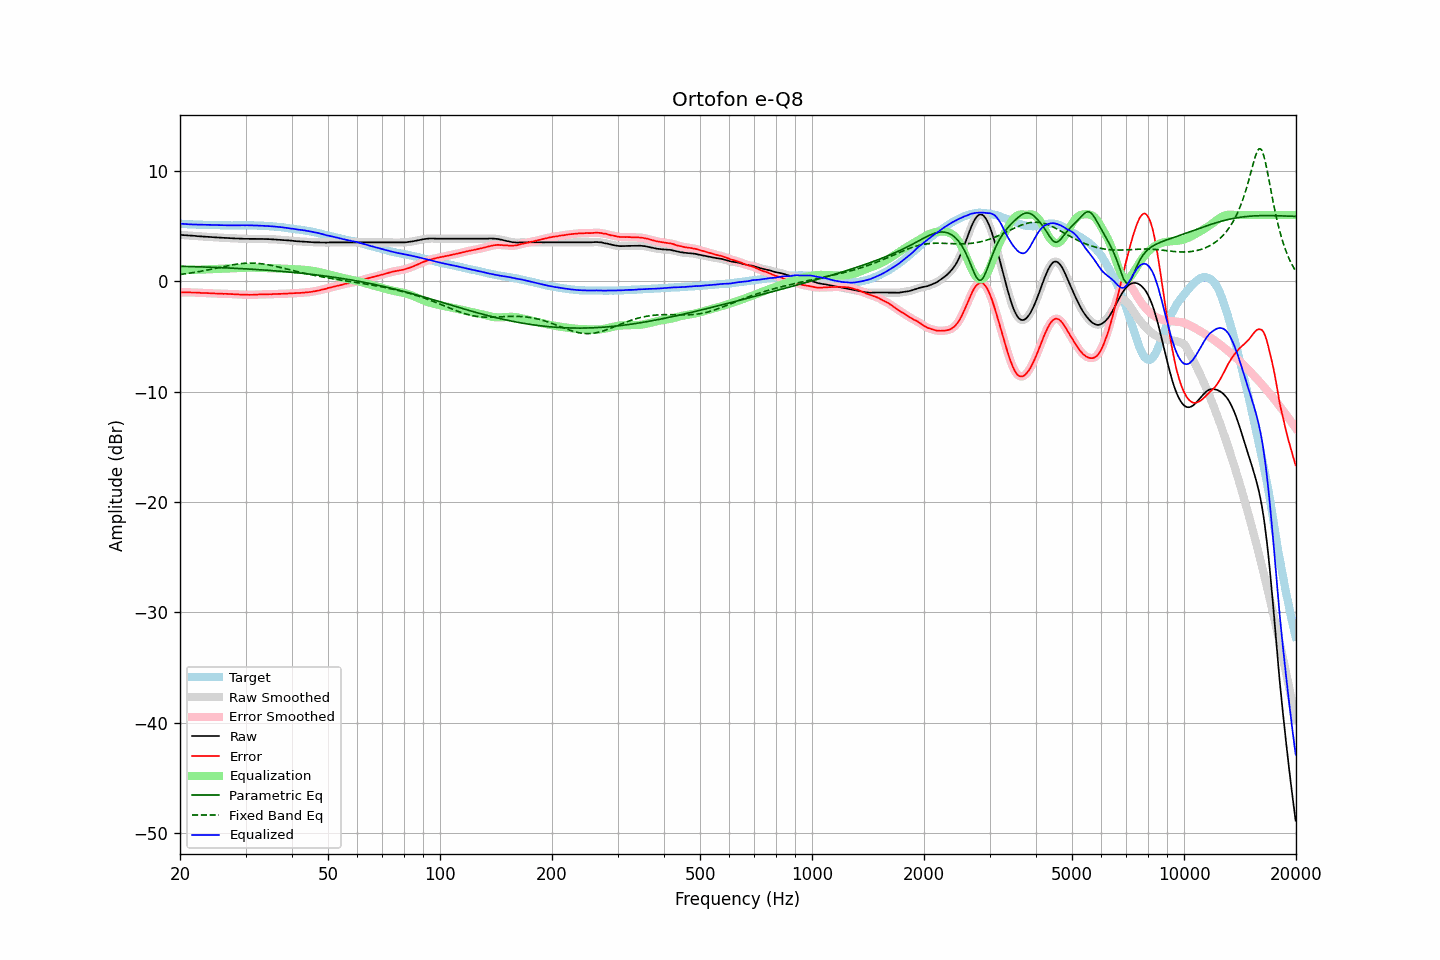

Data behind this chart, as committed beside it:
frequency, raw, error, smoothed, error_smoothed, equalization, parametric_eq, fixed_band_eq, equalized_raw, equalized_smoothed, target
20.00, 4.20, -1.02, 4.20, -1.02, 1.02, 1.35, 0.61, 5.21, 5.21, 5.22
20.20, 4.19, -1.01, 4.19, -1.01, 1.01, 1.35, 0.62, 5.20, 5.20, 5.20
20.40, 4.18, -1.01, 4.18, -1.01, 1.01, 1.35, 0.64, 5.19, 5.19, 5.19
20.61, 4.17, -1.02, 4.17, -1.01, 1.01, 1.34, 0.66, 5.18, 5.18, 5.19
20.81, 4.16, -1.01, 4.16, -1.01, 1.01, 1.34, 0.68, 5.17, 5.17, 5.17
21.02, 4.15, -1.01, 4.15, -1.01, 1.01, 1.33, 0.71, 5.16, 5.16, 5.15
21.23, 4.14, -1.01, 4.14, -1.01, 1.01, 1.33, 0.73, 5.15, 5.15, 5.14
21.44, 4.13, -1.03, 4.13, -1.02, 1.02, 1.33, 0.75, 5.14, 5.14, 5.15
21.66, 4.12, -1.03, 4.12, -1.02, 1.02, 1.32, 0.77, 5.14, 5.14, 5.14
21.87, 4.11, -1.02, 4.11, -1.03, 1.03, 1.32, 0.80, 5.13, 5.13, 5.13
22.09, 4.10, -1.02, 4.09, -1.03, 1.03, 1.31, 0.82, 5.13, 5.13, 5.12
22.31, 4.08, -1.04, 4.08, -1.04, 1.04, 1.31, 0.85, 5.12, 5.12, 5.12
22.54, 4.07, -1.04, 4.07, -1.05, 1.05, 1.30, 0.87, 5.11, 5.11, 5.11
22.76, 4.06, -1.06, 4.06, -1.06, 1.05, 1.30, 0.90, 5.11, 5.11, 5.12
22.99, 4.05, -1.06, 4.05, -1.06, 1.06, 1.29, 0.93, 5.11, 5.11, 5.11
23.22, 4.04, -1.06, 4.04, -1.07, 1.07, 1.29, 0.96, 5.10, 5.10, 5.10
23.45, 4.03, -1.07, 4.03, -1.07, 1.07, 1.28, 0.98, 5.10, 5.10, 5.10
23.69, 4.02, -1.08, 4.02, -1.08, 1.08, 1.28, 1.01, 5.10, 5.10, 5.10
23.92, 4.01, -1.09, 4.01, -1.09, 1.09, 1.27, 1.04, 5.10, 5.10, 5.10
24.16, 4.01, -1.09, 4.00, -1.10, 1.09, 1.27, 1.07, 5.10, 5.10, 5.10
24.40, 4.00, -1.11, 4.00, -1.10, 1.10, 1.26, 1.10, 5.10, 5.10, 5.10
24.65, 3.99, -1.12, 3.99, -1.11, 1.11, 1.25, 1.13, 5.09, 5.10, 5.10
24.89, 3.98, -1.12, 3.98, -1.12, 1.11, 1.25, 1.16, 5.09, 5.09, 5.09
25.14, 3.97, -1.11, 3.97, -1.12, 1.12, 1.24, 1.20, 5.09, 5.09, 5.08
25.39, 3.96, -1.12, 3.96, -1.12, 1.12, 1.24, 1.23, 5.08, 5.08, 5.08
25.65, 3.95, -1.12, 3.95, -1.13, 1.13, 1.23, 1.26, 5.08, 5.08, 5.07
25.91, 3.94, -1.13, 3.94, -1.13, 1.13, 1.22, 1.29, 5.07, 5.07, 5.07
26.16, 3.93, -1.15, 3.93, -1.14, 1.14, 1.22, 1.32, 5.07, 5.07, 5.08
26.43, 3.93, -1.14, 3.92, -1.15, 1.14, 1.21, 1.35, 5.07, 5.07, 5.07
26.69, 3.92, -1.15, 3.92, -1.15, 1.15, 1.21, 1.38, 5.07, 5.07, 5.07
26.96, 3.91, -1.16, 3.91, -1.15, 1.15, 1.20, 1.41, 5.06, 5.06, 5.06
27.23, 3.90, -1.16, 3.90, -1.16, 1.16, 1.19, 1.44, 5.06, 5.06, 5.05
27.50, 3.89, -1.16, 3.89, -1.16, 1.17, 1.19, 1.46, 5.05, 5.06, 5.05
27.77, 3.89, -1.17, 3.88, -1.17, 1.17, 1.18, 1.49, 5.06, 5.06, 5.06
28.05, 3.88, -1.18, 3.88, -1.18, 1.18, 1.17, 1.51, 5.06, 5.06, 5.06
28.33, 3.87, -1.19, 3.87, -1.19, 1.19, 1.16, 1.54, 5.05, 5.06, 5.06
28.62, 3.87, -1.19, 3.86, -1.19, 1.19, 1.16, 1.56, 5.06, 5.06, 5.06
28.90, 3.86, -1.21, 3.86, -1.20, 1.20, 1.15, 1.58, 5.06, 5.06, 5.06
29.19, 3.86, -1.20, 3.85, -1.21, 1.21, 1.14, 1.59, 5.07, 5.06, 5.06
29.48, 3.85, -1.21, 3.85, -1.22, 1.22, 1.13, 1.61, 5.06, 5.06, 5.06
29.78, 3.84, -1.22, 3.84, -1.22, 1.22, 1.12, 1.62, 5.06, 5.07, 5.06
30.08, 3.84, -1.24, 3.84, -1.23, 1.23, 1.12, 1.63, 5.07, 5.06, 5.08
30.38, 3.84, -1.23, 3.83, -1.23, 1.23, 1.11, 1.64, 5.07, 5.06, 5.07
30.68, 3.83, -1.24, 3.83, -1.23, 1.23, 1.10, 1.64, 5.06, 5.06, 5.06
30.99, 3.83, -1.23, 3.83, -1.23, 1.23, 1.09, 1.64, 5.06, 5.06, 5.06
31.30, 3.83, -1.23, 3.83, -1.23, 1.23, 1.08, 1.64, 5.06, 5.06, 5.06
31.61, 3.83, -1.23, 3.83, -1.23, 1.22, 1.07, 1.64, 5.05, 5.05, 5.06
31.93, 3.83, -1.22, 3.83, -1.22, 1.22, 1.06, 1.63, 5.05, 5.05, 5.04
32.24, 3.83, -1.21, 3.83, -1.21, 1.21, 1.05, 1.62, 5.04, 5.04, 5.04
32.57, 3.83, -1.20, 3.83, -1.20, 1.21, 1.05, 1.61, 5.04, 5.04, 5.03
32.89, 3.83, -1.20, 3.83, -1.20, 1.20, 1.04, 1.59, 5.03, 5.03, 5.03
33.22, 3.83, -1.20, 3.82, -1.20, 1.20, 1.03, 1.58, 5.03, 5.02, 5.02
33.55, 3.82, -1.20, 3.82, -1.20, 1.19, 1.02, 1.56, 5.01, 5.02, 5.02
33.89, 3.82, -1.19, 3.82, -1.19, 1.19, 1.01, 1.53, 5.01, 5.01, 5.01
34.23, 3.82, -1.18, 3.81, -1.18, 1.19, 1.00, 1.51, 5.00, 5.00, 5.00
34.57, 3.81, -1.18, 3.81, -1.18, 1.18, 0.99, 1.48, 4.99, 4.99, 4.99
34.92, 3.81, -1.17, 3.81, -1.18, 1.18, 0.97, 1.45, 4.98, 4.98, 4.98
35.27, 3.80, -1.19, 3.80, -1.17, 1.17, 0.96, 1.42, 4.97, 4.97, 4.99
35.62, 3.80, -1.15, 3.80, -1.17, 1.17, 0.95, 1.39, 4.96, 4.96, 4.95
35.97, 3.79, -1.16, 3.79, -1.16, 1.16, 0.94, 1.36, 4.95, 4.95, 4.95
... 635 more rows
